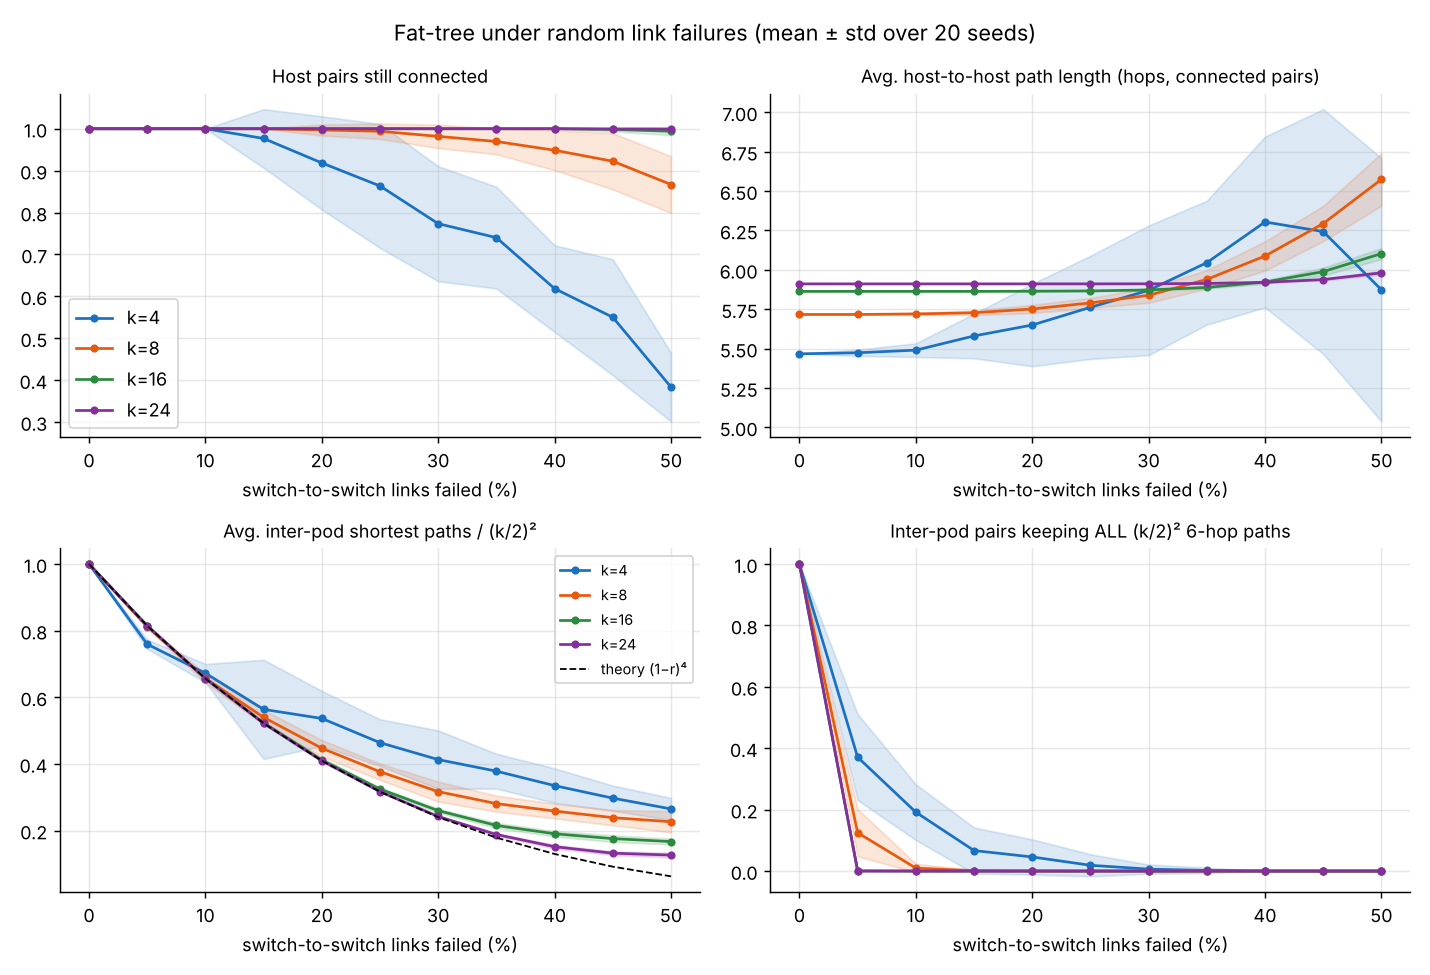

The table this chart was drawn from, first rows:
k, failure_rate, reachable_fraction_mean, reachable_fraction_std, avg_path_length_mean, avg_path_length_std, ecmp_fraction_mean, ecmp_fraction_std, full_ecmp_pair_fraction_mean, full_ecmp_pair_fraction_std
4, 0.0, 1, 0.00000, 5.467, 0.00000, 1, 0.00000, 1, 0.00000
4, 0.05, 1, 0.00000, 5.473, 0.02000, 0.7594, 0.01394, 0.3708, 0.14
4, 0.1, 1, 0.00000, 5.49, 0.04359, 0.6724, 0.02765, 0.1917, 0.09071
4, 0.15, 0.9767, 0.07000, 5.58, 0.1417, 0.5637, 0.1489, 0.06667, 0.07500
4, 0.2, 0.9183, 0.1113, 5.649, 0.2619, 0.5365, 0.08264, 0.04583, 0.05728
4, 0.25, 0.8633, 0.1479, 5.762, 0.3277, 0.4637, 0.07024, 0.01875, 0.03602
4, 0.3, 0.7733, 0.1373, 5.87, 0.4113, 0.413, 0.08757, 0.00625, 0.01488
4, 0.35, 0.74, 0.1214, 6.045, 0.3935, 0.3782, 0.05235, 0.00208, 0.00908
4, 0.4, 0.6183, 0.1035, 6.304, 0.5421, 0.3348, 0.05191, 0.00000, 0.00000
4, 0.45, 0.55, 0.1384, 6.243, 0.7773, 0.2972, 0.03771, 0.00000, 0.00000
4, 0.5, 0.3833, 0.08199, 5.873, 0.836, 0.2649, 0.03314, 0.00000, 0.00000
8, 0.0, 1, 0.00000, 5.717, 0.00000, 1, 0.00000, 1, 0.00000
8, 0.05, 1, 0.00000, 5.717, 0.00000, 0.8118, 0.00431, 0.1248, 0.07712
8, 0.1, 1, 0.00000, 5.72, 0.00707, 0.6571, 0.01274, 0.00960, 0.01382
8, 0.15, 1, 0.00000, 5.727, 0.01413, 0.5397, 0.02224, 0.00100, 0.00303
8, 0.2, 0.997, 0.01330, 5.751, 0.02611, 0.4471, 0.02457, 0.00022, 0.00067
8, 0.25, 0.9939, 0.01831, 5.79, 0.03179, 0.3765, 0.02461, 0.00000, 0.00000
8, 0.3, 0.9817, 0.02796, 5.838, 0.04774, 0.3168, 0.02998, 0.00000, 0.00000
8, 0.35, 0.9695, 0.03051, 5.939, 0.05862, 0.2808, 0.02404, 0.00000, 0.00000
8, 0.4, 0.9486, 0.04763, 6.088, 0.09303, 0.2585, 0.02218, 0.00000, 0.00000
8, 0.45, 0.9223, 0.06729, 6.294, 0.1122, 0.2386, 0.02269, 0.00000, 0.00000
8, 0.5, 0.8668, 0.06778, 6.574, 0.1666, 0.2264, 0.03191, 0.00000, 0.00000
16, 0.0, 1, 0.00000, 5.863, 0.00000, 1, 0.00000, 1, 0.00000
16, 0.05, 1, 0.00000, 5.863, 0.00000, 0.8151, 0.00085, 0.00068, 0.00139
16, 0.1, 1, 0.00000, 5.863, 0.00000, 0.6561, 0.00226, 0.00000, 0.00000
16, 0.15, 1, 0.00000, 5.863, 0.00007, 0.5233, 0.00282, 0.00000, 0.00000
16, 0.2, 1, 0.00000, 5.864, 0.00171, 0.412, 0.00615, 0.00000, 0.00000
16, 0.25, 1, 0.00000, 5.866, 0.00207, 0.3243, 0.00541, 0.00000, 0.00000
16, 0.3, 1, 0.00000, 5.872, 0.00359, 0.2597, 0.00592, 0.00000, 0.00000
16, 0.35, 1, 0.00000, 5.888, 0.00743, 0.2152, 0.00789, 0.00000, 0.00000
16, 0.4, 1, 0.00000, 5.923, 0.01028, 0.1902, 0.00799, 0.00000, 0.00000
16, 0.45, 0.9984, 0.00466, 5.988, 0.02501, 0.1757, 0.01004, 0.00000, 0.00000
16, 0.5, 0.9938, 0.00903, 6.103, 0.03401, 0.1669, 0.00864, 0.00000, 0.00000
24, 0.0, 1, 0.00000, 5.911, 0.00000, 1, 0.00000, 1, 0.00000
24, 0.05, 1, 0.00000, 5.911, 0.00000, 0.8143, 0.00043, 0.00000, 0.00000
24, 0.1, 1, 0.00000, 5.911, 0.00000, 0.6564, 0.00087, 0.00000, 0.00000
24, 0.15, 1, 0.00000, 5.911, 0.00001, 0.5218, 0.00119, 0.00000, 0.00000
24, 0.2, 1, 0.00000, 5.911, 0.00003, 0.4095, 0.00117, 0.00000, 0.00000
24, 0.25, 1, 0.00000, 5.911, 0.00010, 0.3168, 0.00142, 0.00000, 0.00000
24, 0.3, 1, 0.00000, 5.911, 0.00026, 0.2422, 0.00189, 0.00000, 0.00000
24, 0.35, 1, 0.00000, 5.914, 0.00120, 0.188, 0.00360, 0.00000, 0.00000
24, 0.4, 1, 0.00000, 5.92, 0.00325, 0.1515, 0.00547, 0.00000, 0.00000
24, 0.45, 0.9993, 0.00208, 5.938, 0.00492, 0.132, 0.00547, 0.00000, 0.00000
24, 0.5, 0.9993, 0.00208, 5.981, 0.01137, 0.1263, 0.00683, 0.00000, 0.00000
